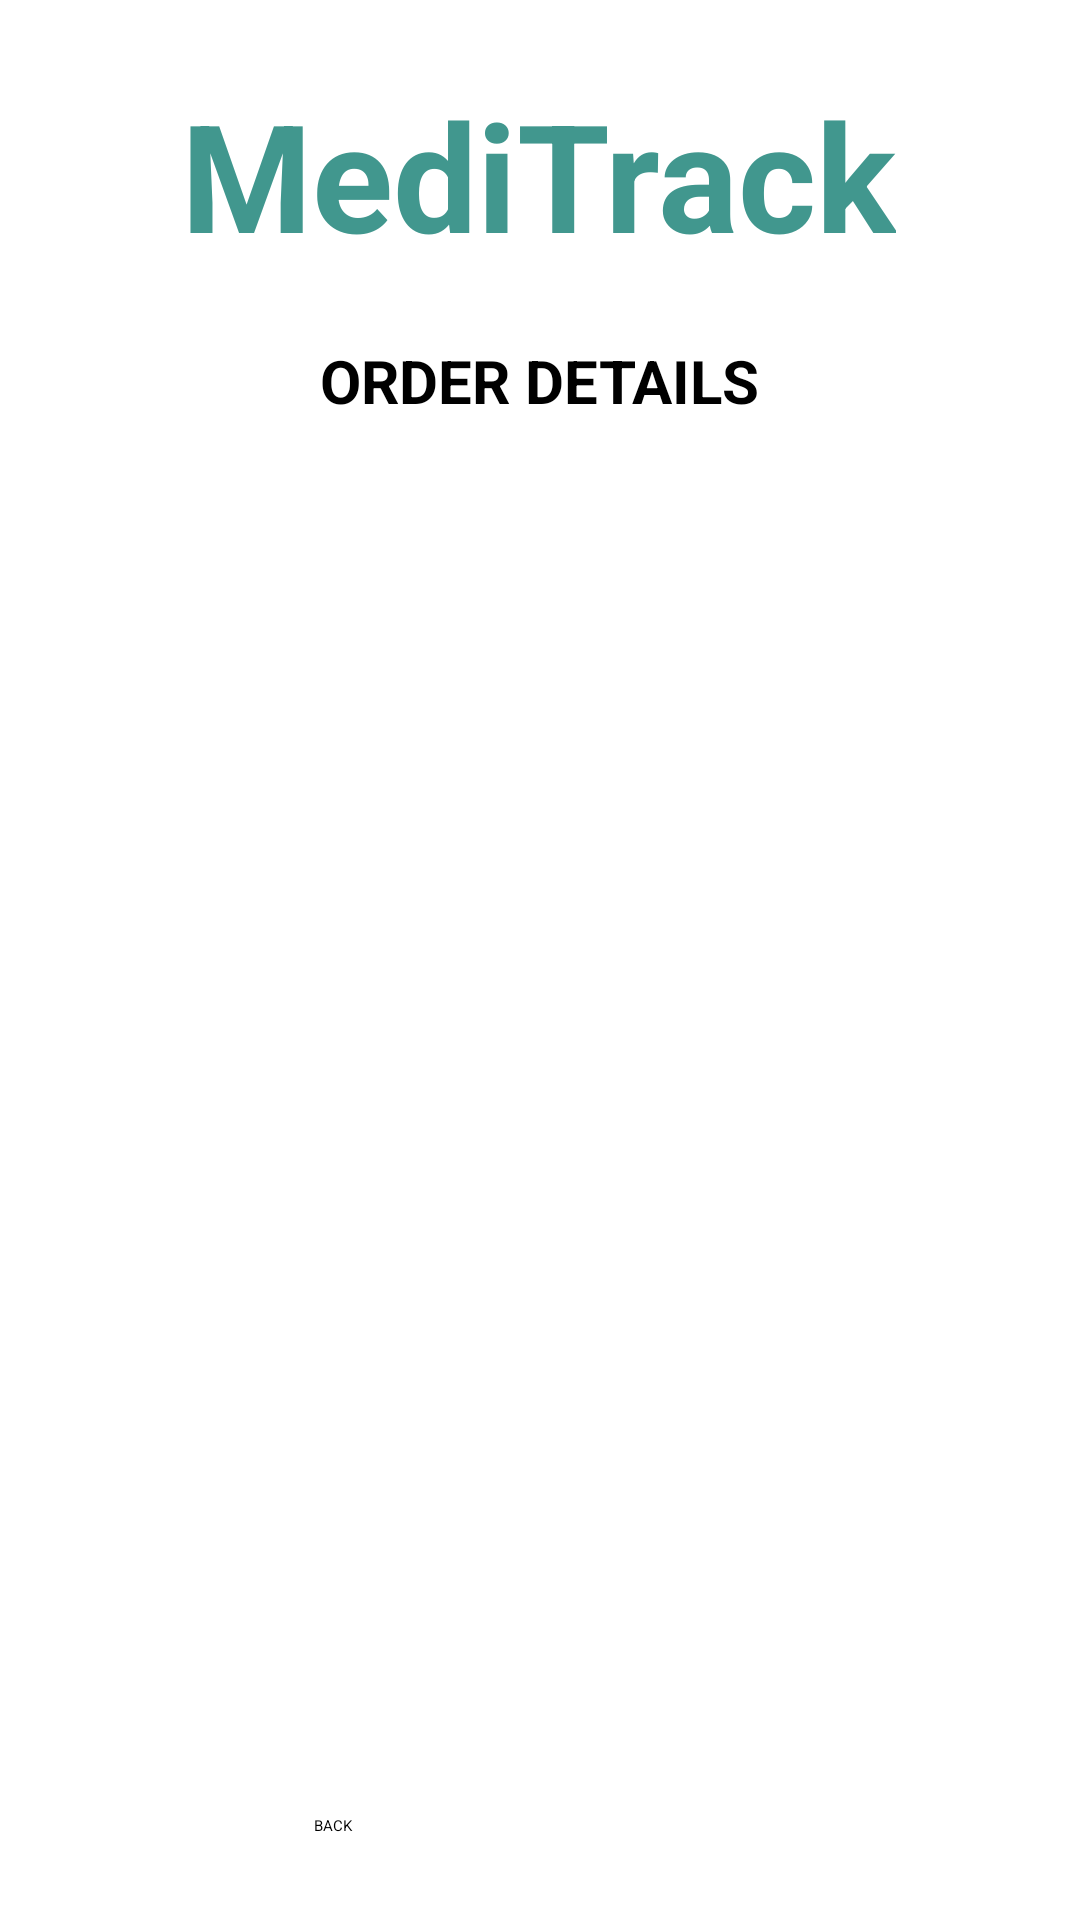

Layout XML and referenced resources for this Android screen:
<!-- AndroidManifest.xml: application theme Theme.HealthCareApp -->
<!-- res/layout/activity_order_details.xml -->
<?xml version="1.0" encoding="utf-8"?>
<androidx.constraintlayout.widget.ConstraintLayout xmlns:android="http://schemas.android.com/apk/res/android"
    xmlns:app="http://schemas.android.com/apk/res-auto"
    xmlns:tools="http://schemas.android.com/tools"
    android:layout_width="match_parent"
    android:layout_height="match_parent"
    android:background="@drawable/background"
    tools:context=".OrderDetailsActivity">

    <TextView
        android:id="@+id/orderDetailsTitle"
        android:layout_width="wrap_content"
        android:layout_height="wrap_content"
        android:layout_centerHorizontal="true"
        android:layout_margin="12dp"
        android:text="MediTrack"
        android:textColor="@color/lightblue"
        android:textSize="50sp"
        android:textStyle="bold"
        app:layout_constraintBottom_toBottomOf="parent"
        app:layout_constraintEnd_toEndOf="parent"
        app:layout_constraintHorizontal_bias="0.496"
        app:layout_constraintStart_toStartOf="parent"
        app:layout_constraintTop_toTopOf="parent"
        app:layout_constraintVertical_bias="0.023" />

    <TextView
        android:id="@+id/orderDetailsText"
        android:layout_width="wrap_content"
        android:layout_height="wrap_content"
        android:layout_centerHorizontal="true"
        android:layout_margin="12dp"
        android:text="ORDER DETAILS"
        android:textColor="@color/black"
        android:textSize="20sp"
        android:textStyle="bold"
        app:layout_constraintBottom_toBottomOf="parent"
        app:layout_constraintEnd_toEndOf="parent"
        app:layout_constraintStart_toStartOf="parent"
        app:layout_constraintTop_toBottomOf="@+id/orderDetailsTitle"
        app:layout_constraintVertical_bias="0.020" />

    <ListView
        android:id="@+id/orderDetailsListView"
        android:layout_width="350dp"
        android:layout_height="450dp"
        android:layout_margin="10dp"
        android:layout_marginStart="16dp"
        android:layout_marginTop="16dp"
        android:layout_marginEnd="16dp"
        android:gravity="start|top"
        app:layout_constraintBottom_toBottomOf="parent"
        app:layout_constraintEnd_toEndOf="parent"
        app:layout_constraintHorizontal_bias="0.482"
        app:layout_constraintStart_toStartOf="parent"
        app:layout_constraintTop_toBottomOf="@+id/orderDetailsText"
        app:layout_constraintVertical_bias="0.163" />

    <Button
        android:id="@+id/btnOrderDetailsBack"
        android:layout_width="150dp"
        android:layout_height="wrap_content"
        android:layout_marginBottom="28dp"
        android:text="BACK"
        app:layout_constraintBottom_toBottomOf="parent"
        app:layout_constraintEnd_toEndOf="parent"
        app:layout_constraintHorizontal_bias="0.498"
        app:layout_constraintStart_toStartOf="parent" />

</androidx.constraintlayout.widget.ConstraintLayout>
<!-- resources referenced by this layout -->
<resources>
  <color name="black">#FF000000</color>
  <color name="lightblue">#41978E</color>
</resources>
